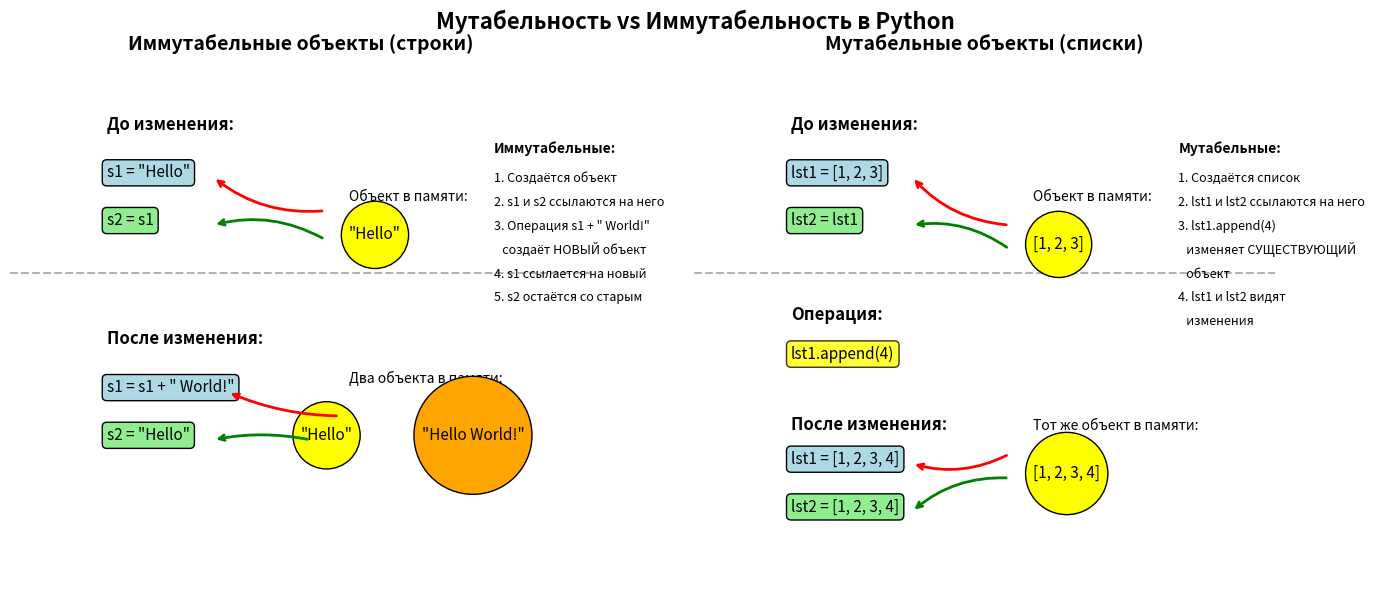

Here is the Python script that generated this plot:
# Давайте проверим утверждение "всё есть объект"
print("🔍 Проверяем, что ВСЁ в Python — объект:\n")

# Числа — объекты
print(f"Число 42: type(42) = {type(42)}")

# Строки — объекты
print(f"Строка 'hello': type('hello') = {type('hello')}")

# Список — объект
print(f"Список [1, 2, 3]: type([1, 2, 3]) = {type([1, 2, 3])}")

# Функция — объект
def hello():
    return "Hello!"

print(f"Функция hello: type(hello) = {type(hello)}")

# Модуль — объект
import math
print(f"Модуль math: type(math) = {type(math)}")

# Класс — объект
class MyClass:
    pass

print(f"Класс MyClass: type(MyClass) = {type(MyClass)}")

# None — объект
print(f"None: type(None) = {type(None)}")

# Даже тип 'type' — это объект!
print(f"Тип type: type(type) = {type(type)}")
print(f"Это значит, что type — это экземпляр самого себя: type(type) is type = {type(type) is type}")

print("\n✅ Вывод: ДА, абсолютно всё в Python — объекты!")

# Разница между 'is' и '=='
print("🔍 Сравнение 'is' и '==':\n")

# Пример 1: Небольшие целые числа (Python кэширует малые числа)
a = 256
b = 256
print(f"a = 256, b = 256")
print(f"  a is b: {a is b}")      # True (Python кэширует числа от -5 до 256)
print(f"  a == b: {a == b}\n")    # True

# Пример 2: Большие целые числа (не кэшируются)
x = 1000
y = 1000
print(f"x = 1000, y = 1000")
print(f"  x is y: {x is y}")      # Может быть False в интерактивном режиме
print(f"  x == y: {x == y}\n")    # Всегда True

# Пример 3: Списки (всегда создаются новые объекты)
list1 = [1, 2, 3]
list2 = [1, 2, 3]
list3 = list1  # list3 ссылается на тот же объект, что и list1

print(f"list1 = [1, 2, 3], list2 = [1, 2, 3], list3 = list1")
print(f"  list1 is list2: {list1 is list2}")    # False - разные объекты
print(f"  list1 == list2: {list1 == list2}")    # True - одинаковые значения
print(f"  list1 is list3: {list1 is list3}")    # True - один и тот же объект
print(f"  id(list1): {id(list1)}")
print(f"  id(list2): {id(list2)}")
print(f"  id(list3): {id(list3)}")

# Пример 4: None - всегда один и тот же объект
print("\n✅ None всегда один и тот же объект:")
print(f"  None is None: {None is None}")
print(f"  id(None): {id(None)}")

# Когда использовать 'is'?
print("\n📝 Правила использования 'is':")
print("1. Всегда используйте 'is' для сравнения с None: if x is None")
print("2. Используйте 'is' для проверки синглтонов (True, False, None)")
print("3. Для сравнения значений используйте '=='")

# Демонстрация иммутабельности и мутабельности
print("🧪 Эксперименты с мутабельностью:\n")

# 1. ИММУТАБЕЛЬНЫЕ объекты: строки
print("1. Строки (иммутабельные):")
s1 = "Hello"
s2 = s1  # s2 ссылается на тот же объект

print(f"  До изменения: s1 = '{s1}', id(s1) = {id(s1)}")
print(f"                s2 = '{s2}', id(s2) = {id(s2)}")
print(f"  s1 is s2: {s1 is s2}")

# "Изменение" строки создает новый объект
s1 = s1 + " World!"
print(f"\n  После 'изменения': s1 = '{s1}', id(s1) = {id(s1)}")
print(f"                     s2 = '{s2}', id(s2) = {id(s2)}")
print(f"  s1 is s2: {s1 is s2}")  # False - разные объекты!

# 2. ИММУТАБЕЛЬНЫЕ объекты: кортежи
print("\n2. Кортежи (иммутабельные):")
t1 = (1, 2, [3, 4])  # Кортеж содержит мутабельный список!
print(f"  t1 = {t1}")
print(f"  Можно ли изменить список внутри кортежа? ДА!")

t1[2].append(5)  # Изменяем список внутри кортежа
print(f"  После t1[2].append(5): t1 = {t1}")
print(f"  Иммутабельность кортежа: нельзя изменить сам кортеж, но можно изменить мутабельные элементы внутри")

# 3. МУТАБЕЛЬНЫЕ объекты: списки
print("\n3. Списки (мутабельные):")
lst1 = [1, 2, 3]
lst2 = lst1  # Обе переменные ссылаются на один объект

print(f"  До изменения: lst1 = {lst1}, id(lst1) = {id(lst1)}")
print(f"                 lst2 = {lst2}, id(lst2) = {id(lst2)}")
print(f"  lst1 is lst2: {lst1 is lst2}")

# Изменение списка
lst1.append(4)
print(f"\n  После lst1.append(4):")
print(f"    lst1 = {lst1}, id(lst1) = {id(lst1)}")
print(f"    lst2 = {lst2}, id(lst2) = {id(lst2)}")
print(f"  lst1 is lst2: {lst1 is lst2}")  # True - все тот же объект!

# 4. Последствия мутабельности
print("\n4. Опасность мутабельных объектов по умолчанию:")
def add_to_list(item, my_list=[]):  # ОПАСНО! Значение по умолчанию создается один раз!
    my_list.append(item)
    return my_list

print("  Результаты вызова add_to_list():")
print(f"    add_to_list(1) = {add_to_list(1)}")
print(f"    add_to_list(2) = {add_to_list(2)}")  # Упс! Список сохранился!
print(f"    add_to_list(3) = {add_to_list(3)}")  # И снова!

# Правильный подход
print("\n  Правильный подход:")
def add_to_list_safe(item, my_list=None):
    if my_list is None:
        my_list = []
    my_list.append(item)
    return my_list

print(f"    add_to_list_safe(1) = {add_to_list_safe(1)}")
print(f"    add_to_list_safe(2) = {add_to_list_safe(2)}")  # Теперь правильно!
print(f"    add_to_list_safe(3) = {add_to_list_safe(3)}")

# Визуализируем разницу между иммутабельными и мутабельными объектами
import matplotlib.pyplot as plt
import numpy as np

# Создаем схематичное представление
fig, axes = plt.subplots(1, 2, figsize=(14, 6))

# 1. Иммутабельные объекты (строки)
ax1 = axes[0]
ax1.set_xlim(0, 12)
ax1.set_ylim(0, 11)
ax1.set_title('Иммутабельные объекты (строки)', fontsize=14, fontweight='bold')
ax1.axis('off')  # Отключаем оси для чистоты

# До изменения - наверху
ax1.text(2, 9.5, 'До изменения:', fontsize=12, fontweight='bold')
ax1.text(2, 8.5, 's1 = "Hello"', fontsize=11, bbox=dict(boxstyle="round,pad=0.3", facecolor="lightblue"))
ax1.text(2, 7.5, 's2 = s1', fontsize=11, bbox=dict(boxstyle="round,pad=0.3", facecolor="lightgreen"))
ax1.text(7, 8, 'Объект в памяти:', fontsize=10, style='italic')
ax1.text(7, 7.2, '"Hello"', fontsize=11, bbox=dict(boxstyle="circle,pad=0.5", facecolor="yellow"))

# Стрелки ДО
ax1.annotate('', xy=(4.2, 8.5), xytext=(6.5, 7.8), 
             arrowprops=dict(arrowstyle='->', lw=2, color='red', connectionstyle="arc3,rad=-0.2"))
ax1.annotate('', xy=(4.2, 7.5), xytext=(6.5, 7.2), 
             arrowprops=dict(arrowstyle='->', lw=2, color='green', connectionstyle="arc3,rad=0.2"))

# Разделительная линия
ax1.plot([0, 12], [6.5, 6.5], 'k--', alpha=0.3)

# После изменения - внизу
ax1.text(2, 5, 'После изменения:', fontsize=12, fontweight='bold')
ax1.text(2, 4, 's1 = s1 + " World!"', fontsize=11, bbox=dict(boxstyle="round,pad=0.3", facecolor="lightblue"))
ax1.text(2, 3, 's2 = "Hello"', fontsize=11, bbox=dict(boxstyle="round,pad=0.3", facecolor="lightgreen"))
ax1.text(7, 4.2, 'Два объекта в памяти:', fontsize=10, style='italic')
ax1.text(6, 3, '"Hello"', fontsize=11, bbox=dict(boxstyle="circle,pad=0.5", facecolor="yellow"))
ax1.text(8.5, 3, '"Hello World!"', fontsize=11, bbox=dict(boxstyle="circle,pad=0.5", facecolor="orange"))

# Стрелки ПОСЛЕ
ax1.annotate('', xy=(4.5, 4), xytext=(6.8, 3.5), 
             arrowprops=dict(arrowstyle='->', lw=2, color='red', connectionstyle="arc3,rad=-0.1"))
ax1.annotate('', xy=(4.2, 3), xytext=(6.2, 3), 
             arrowprops=dict(arrowstyle='->', lw=2, color='green', connectionstyle="arc3,rad=0.1"))

# Объяснение справа
ax1.text(10, 9, 'Иммутабельные:', fontsize=10, fontweight='bold')
ax1.text(10, 8.4, '1. Создаётся объект', fontsize=9)
ax1.text(10, 7.9, '2. s1 и s2 ссылаются на него', fontsize=9)
ax1.text(10, 7.4, '3. Операция s1 + " World!"', fontsize=9)
ax1.text(10, 6.9, '   создаёт НОВЫЙ объект', fontsize=9)
ax1.text(10, 6.4, '4. s1 ссылается на новый', fontsize=9)
ax1.text(10, 5.9, '5. s2 остаётся со старым', fontsize=9)

# 2. Мутабельные объекты (списки)
ax2 = axes[1]
ax2.set_xlim(0, 12)
ax2.set_ylim(0, 11)
ax2.set_title('Мутабельные объекты (списки)', fontsize=14, fontweight='bold')
ax2.axis('off')  # Отключаем оси для чистоты

# До изменения - наверху
ax2.text(2, 9.5, 'До изменения:', fontsize=12, fontweight='bold')
ax2.text(2, 8.5, 'lst1 = [1, 2, 3]', fontsize=11, bbox=dict(boxstyle="round,pad=0.3", facecolor="lightblue"))
ax2.text(2, 7.5, 'lst2 = lst1', fontsize=11, bbox=dict(boxstyle="round,pad=0.3", facecolor="lightgreen"))
ax2.text(7, 8, 'Объект в памяти:', fontsize=10, style='italic')
ax2.text(7, 7, '[1, 2, 3]', fontsize=11, bbox=dict(boxstyle="circle,pad=0.5", facecolor="yellow"))

# Стрелки ДО
ax2.annotate('', xy=(4.5, 8.5), xytext=(6.5, 7.5), 
             arrowprops=dict(arrowstyle='->', lw=2, color='red', connectionstyle="arc3,rad=-0.2"))
ax2.annotate('', xy=(4.5, 7.5), xytext=(6.5, 7), 
             arrowprops=dict(arrowstyle='->', lw=2, color='green', connectionstyle="arc3,rad=0.2"))

# Разделительная линия
ax2.plot([0, 12], [6.5, 6.5], 'k--', alpha=0.3)

# Операция изменения
ax2.text(2, 5.5, 'Операция:', fontsize=12, fontweight='bold')
ax2.text(2, 4.7, 'lst1.append(4)', fontsize=11, bbox=dict(boxstyle="round,pad=0.3", facecolor="yellow", alpha=0.8))

# После изменения - внизу
ax2.text(2, 3.2, 'После изменения:', fontsize=12, fontweight='bold')
ax2.text(2, 2.5, 'lst1 = [1, 2, 3, 4]', fontsize=11, bbox=dict(boxstyle="round,pad=0.3", facecolor="lightblue"))
ax2.text(2, 1.5, 'lst2 = [1, 2, 3, 4]', fontsize=11, bbox=dict(boxstyle="round,pad=0.3", facecolor="lightgreen"))
ax2.text(7, 3.2, 'Тот же объект в памяти:', fontsize=10, style='italic')
ax2.text(7, 2.2, '[1, 2, 3, 4]', fontsize=11, bbox=dict(boxstyle="circle,pad=0.5", facecolor="yellow"))

# Стрелки ПОСЛЕ
ax2.annotate('', xy=(4.5, 2.5), xytext=(6.5, 2.7), 
             arrowprops=dict(arrowstyle='->', lw=2, color='red', connectionstyle="arc3,rad=-0.2"))
ax2.annotate('', xy=(4.5, 1.5), xytext=(6.5, 2.2), 
             arrowprops=dict(arrowstyle='->', lw=2, color='green', connectionstyle="arc3,rad=0.2"))

# Объяснение справа
ax2.text(10, 9, 'Мутабельные:', fontsize=10, fontweight='bold')
ax2.text(10, 8.4, '1. Создаётся список', fontsize=9)
ax2.text(10, 7.9, '2. lst1 и lst2 ссылаются на него', fontsize=9)
ax2.text(10, 7.4, '3. lst1.append(4)', fontsize=9)
ax2.text(10, 6.9, '   изменяет СУЩЕСТВУЮЩИЙ', fontsize=9)
ax2.text(10, 6.4, '   объект', fontsize=9)
ax2.text(10, 5.9, '4. lst1 и lst2 видят', fontsize=9)
ax2.text(10, 5.4, '   изменения', fontsize=9)

# Общая легенда
fig.suptitle('Мутабельность vs Иммутабельность в Python', fontsize=16, fontweight='bold', y=0.98)

plt.tight_layout()
plt.subplots_adjust(top=0.9)  # Делаем место для заголовка
plt.show()

# Демонстрация ссылочной модели
print("🔗 Ссылочная модель Python:\n")

# 1. Простое присваивание
print("1. Простое присваивание:")
a = [1, 2, 3]
b = a  # b ссылается на тот же объект, что и a
print(f"  a = [1, 2, 3]; b = a")
print(f"  a is b: {a is b}")
print(f"  Изменяем b[0] = 99")
b[0] = 99
print(f"  Теперь a = {a}")  # a тоже изменился!

# 2. Поверхностное копирование (shallow copy)
print("\n2. Поверхностное копирование:")
import copy

original = [1, 2, [3, 4]]
shallow_copy = copy.copy(original)  # или original.copy() для списков

print(f"  original = {original}")
print(f"  shallow_copy = {shallow_copy}")
print(f"  original is shallow_copy: {original is shallow_copy}")  # False
print(f"  original[2] is shallow_copy[2]: {original[2] is shallow_copy[2]}")  # True!

# Изменяем вложенный список
print(f"\n  Изменяем original[2].append(5):")
original[2].append(5)
print(f"  original = {original}")
print(f"  shallow_copy = {shallow_copy}")  # Упс! shallow_copy тоже изменился!

# 3. Глубокое копирование (deep copy)
print("\n3. Глубокое копирование:")
deep_copy = copy.deepcopy(original)
print(f"  original = {original}")
print(f"  deep_copy = {deep_copy}")
print(f"  original is deep_copy: {original is deep_copy}")  # False
print(f"  original[2] is deep_copy[2]: {original[2] is deep_copy[2]}")  # False!

print(f"\n  Изменяем original[2].append(6):")
original[2].append(6)
print(f"  original = {original}")
print(f"  deep_copy = {deep_copy}")  # Теперь deep_copy не изменился!

# 4. Особый случай: оператор умножения для списков
print("\n4. Опасность оператора умножения для списков:")
matrix = [[0] * 3] * 3  # ОПАСНО! Создает 3 ссылки на один список!
print(f"  matrix = [[0] * 3] * 3")
print(f"  matrix = {matrix}")

matrix[0][0] = 1  # Изменяем только первый элемент?
print(f"\n  После matrix[0][0] = 1:")
print(f"  matrix = {matrix}")  # Упс! Изменились все строки!

# Правильный способ
print("\n  Правильный способ:")
matrix_correct = [[0] * 3 for _ in range(3)]
print(f"  matrix_correct = [[0] * 3 for _ in range(3)]")
print(f"  matrix_correct = {matrix_correct}")

matrix_correct[0][0] = 1
print(f"\n  После matrix_correct[0][0] = 1:")
print(f"  matrix_correct = {matrix_correct}")  # Теперь правильно!

# Демонстрация пространств имён и областей видимости
print("🗺️ Пространства имён и области видимости:\n")

# Глобальная переменная
global_var = "Я глобальная"

print(f"Глобальная переменная: global_var = '{global_var}'")

# Функция с локальной переменной
def test_scope():
    local_var = "Я локальная"
    print(f"  Внутри функции: local_var = '{local_var}'")
    print(f"  Внутри функции можно читать глобальную: global_var = '{global_var}'")

test_scope()

# Попытка доступа к локальной переменной снаружи
try:
    print(f"Снаружи функции: local_var = {local_var}")
except NameError as e:
    print(f"Ошибка при доступе к local_var снаружи: {e}")

# Изменение глобальной переменной из функции
print("\n📝 Изменение глобальной переменной:")
def modify_global():
    global global_var  # Говорим Python, что хотим использовать глобальную переменную
    global_var = "Я изменена из функции"
    new_local = "Я новая локальная"
    print(f"  Внутри функции: global_var = '{global_var}'")

print(f"До вызова функции: global_var = '{global_var}'")
modify_global()
print(f"После вызова функции: global_var = '{global_var}'")

# Вложенные функции и nonlocal
print("\n🔗 Вложенные функции и nonlocal:")
def outer():
    outer_var = "Я во внешней функции"
    
    def inner():
        nonlocal outer_var  # Используем переменную из объемлющей функции
        outer_var = "Я изменена из внутренней функции"
        inner_var = "Я во внутренней функции"
        print(f"    Во внутренней функции: outer_var = '{outer_var}'")
        print(f"    Во внутренней функции: inner_var = '{inner_var}'")
    
    print(f"  До вызова inner: outer_var = '{outer_var}'")
    inner()
    print(f"  После вызова inner: outer_var = '{outer_var}'")
    # print(f"  inner_var из outer: {inner_var}")  # Ошибка!

outer()

# Доступ к пространствам имён
print("\n🔍 Доступ к пространствам имён:")

# Локальные переменные функции
def sample_function(x, y):
    local_var = "test"
    print(f"  Локальные переменные функции: {locals()}")

sample_function(10, 20)

# Глобальные переменные модуля
print(f"\n  Глобальные переменные модуля:")
print(f"  globals() keys (первые 10): {list(globals().keys())[:10]}")

# Встроенные имена
import builtins
print(f"\n  Встроенные имена (первые 10): {dir(builtins)[:10]}")

# Пример конфликта имён
print("\n⚠️ Пример конфликта имён:")
def sum(numbers):  # Переопределяем встроенную функцию sum!
    print(f"  Вызвана наша функция sum")
    total = 0
    for n in numbers:
        total += n
    return total

# Используем нашу функцию
result = sum([1, 2, 3])
print(f"  sum([1, 2, 3]) = {result}")

# Чтобы использовать встроенную sum, нужно обратиться через builtins
print(f"  Встроенная sum: {builtins.sum([1, 2, 3])}")

# Восстанавливаем оригинальную sum
sum = builtins.sum
print(f"\n  Восстановили встроенную sum: sum([1, 2, 3]) = {sum([1, 2, 3])}")

# Практика с инструментами интроспекции
print("🔬 Инструменты интроспекции в действии:\n")

# Создадим сложный объект для исследования
class Animal:
    """Базовый класс животных."""
    
    def __init__(self, name):
        self.name = name
        self._age = 0
    
    def speak(self):
        return "Some sound"
    
    def get_age(self):
        return self._age


class Dog(Animal):
    """Класс собаки."""
    
    def __init__(self, name, breed):
        super().__init__(name)
        self.breed = breed
        self.tricks = []
    
    def speak(self):
        return "Woof!"
    
    def add_trick(self, trick):
        self.tricks.append(trick)


# Создаем объект
my_dog = Dog("Бобик", "Дворняжка")
my_dog.add_trick("Сидеть")
my_dog.add_trick("Лежать")

# 1. type() - получение типа объекта
print("1. Функция type():")
print(f"  type(my_dog) = {type(my_dog)}")
print(f"  type(Dog) = {type(Dog)}")
print(f"  type(type) = {type(type)}")  # Мета-мета-класс!

# 2. id() - уникальный идентификатор
print(f"\n2. Функция id():")
print(f"  id(my_dog) = {id(my_dog)}")
print(f"  id(my_dog) в hex: {hex(id(my_dog))}")

# 3. dir() - список атрибутов и методов
print(f"\n3. Функция dir():")
print(f"  dir(my_dog) (первые 15): {dir(my_dog)[:15]}")
print(f"  dir(Dog) (первые 10): {dir(Dog)[:10]}")

# Более читаемый вывод dir
print(f"\n  Методы и атрибуты my_dog:")
for attr in dir(my_dog):
    if not attr.startswith('__'):  # Пропускаем служебные методы
        obj = getattr(my_dog, attr)
        print(f"    {attr}: {type(obj).__name__}")

# 4. isinstance() - проверка типа
print(f"\n4. Функция isinstance():")
print(f"  isinstance(my_dog, Dog): {isinstance(my_dog, Dog)}")
print(f"  isinstance(my_dog, Animal): {isinstance(my_dog, Animal)}")
print(f"  isinstance(my_dog, object): {isinstance(my_dog, object)}")
print(f"  isinstance(Dog, type): {isinstance(Dog, type)}")

# 5. issubclass() - проверка наследования
print(f"\n5. Функция issubclass():")
print(f"  issubclass(Dog, Animal): {issubclass(Dog, Animal)}")
print(f"  issubclass(Dog, object): {issubclass(Dog, object)}")
print(f"  issubclass(Animal, Dog): {issubclass(Animal, Dog)}")

# 6. hasattr(), getattr(), setattr()
print(f"\n6. Работа с атрибутами:")
print(f"  hasattr(my_dog, 'name'): {hasattr(my_dog, 'name')}")
print(f"  hasattr(my_dog, 'color'): {hasattr(my_dog, 'color')}")

print(f"  getattr(my_dog, 'name'): {getattr(my_dog, 'name')}")
print(f"  getattr(my_dog, 'color', 'Неизвестно'): {getattr(my_dog, 'color', 'Неизвестно')}")

setattr(my_dog, 'color', 'Коричневый')
print(f"  После setattr(my_dog, 'color', 'Коричневый'):")
print(f"  my_dog.color = {my_dog.color}")

# 7. callable() - проверка, можно ли вызвать
print(f"\n7. Функция callable():")
print(f"  callable(my_dog): {callable(my_dog)}")
print(f"  callable(my_dog.speak): {callable(my_dog.speak)}")
print(f"  callable(my_dog.name): {callable(my_dog.name)}")

# 8. __dict__ - словарь атрибутов объекта
print(f"\n8. Атрибут __dict__:")
print(f"  my_dog.__dict__ = {my_dog.__dict__}")
print(f"  Dog.__dict__ keys: {list(Dog.__dict__.keys())}")

# 9. __class__ - класс объекта
print(f"\n9. Атрибут __class__:")
print(f"  my_dog.__class__ = {my_dog.__class__}")
print(f"  my_dog.__class__.__name__ = {my_dog.__class__.__name__}")

# 10. Модуль, к которому принадлежит объект
print(f"\n10. Модуль объекта:")
print(f"  my_dog.__module__ = {my_dog.__module__}")
print(f"  Dog.__module__ = {Dog.__module__}")

# Практические примеры использования интроспекции
print("🚀 Практическое применение интроспекции:\n")

# 1. Динамический вызов методов по имени
print("1. Динамический вызов методов:")

class Calculator:
    def add(self, a, b):
        return a + b
    
    def multiply(self, a, b):
        return a * b
    
    def power(self, a, b):
        return a ** b

calc = Calculator()

# Допустим, операция приходит извне (от пользователя, из файла и т.д.)
operation_name = "multiply"
args = (5, 3)

if hasattr(calc, operation_name) and callable(getattr(calc, operation_name)):
    method = getattr(calc, operation_name)
    result = method(*args)
    print(f"  calc.{operation_name}{args} = {result}")
else:
    print(f"  Операция '{operation_name}' не найдена")

# 2. Автоматическое документирование класса
print("\n2. Автоматическое документирование:")

def document_class(cls):
    """Генерирует документацию для класса."""
    print(f"Класс: {cls.__name__}")
    
    if cls.__doc__:
        print(f"Описание: {cls.__doc__.strip()}")
    
    print("\nМетоды:")
    for name in dir(cls):
        if not name.startswith('_'):
            attr = getattr(cls, name)
            if callable(attr):
                print(f"  - {name}()")
    
    print("\nАтрибуты класса:")
    for key, value in cls.__dict__.items():
        if not key.startswith('_') and not callable(value):
            print(f"  - {key} = {value}")

document_class(Calculator)

# 3. Проверка интерфейса объекта (утиная типизация)
print("\n3. Проверка интерфейса (утиная типизация):")

def check_interface(obj, required_methods):
    """Проверяет, имеет ли объект необходимые методы."""
    missing = []
    for method in required_methods:
        if not hasattr(obj, method) or not callable(getattr(obj, method)):
            missing.append(method)
    
    if missing:
        raise TypeError(f"Объект не поддерживает методы: {missing}")
    return True

# Класс, который выглядит как итератор
class FakeIterator:
    def __iter__(self):
        return self
    
    # Нет метода __next__!

try:
    check_interface(FakeIterator(), ['__iter__', '__next__'])
    print("  Объект соответствует интерфейсу итератора")
except TypeError as e:
    print(f"  Ошибка: {e}")

# 4. Плагинная архитектура
print("\n4. Пример плагинной архитектуры:")

# Динамическая загрузка классов из модуля
import types

# Создаем простую систему плагинов
class PluginBase:
    def execute(self):
        raise NotImplementedError

class PluginA(PluginBase):
    def execute(self):
        return "Плагин A выполнен"

class PluginB(PluginBase):
    def execute(self):
        return "Плагин B выполнен"

# Динамическое обнаружение плагинов
def discover_plugins():
    plugins = []
    
    # Ищем все классы в текущем пространстве имен
    for name, obj in globals().items():
        if (isinstance(obj, type) and 
            issubclass(obj, PluginBase) and 
            obj != PluginBase):
            plugins.append(obj())
    
    return plugins

plugins = discover_plugins()
print(f"  Найдено плагинов: {len(plugins)}")
for i, plugin in enumerate(plugins, 1):
    print(f"  Плагин {i}: {plugin.execute()}")

# Опасность: изменяемые значения по умолчанию
def bad_func(items=[]):  # НЕ ДЕЛАЙТЕ ТАК!
    items.append(1)
    return items

def good_func(items=None):  # ДЕЛАЙТЕ ТАК!
    if items is None:
        items = []
    items.append(1)
    return items

import copy

# Поверхностное копирование (только верхний уровень)
shallow = copy.copy(original)

# Глубокое копирование (все уровни)
deep = copy.deepcopy(original)

# Изменение глобальной переменной
x = 10

def func():
    global x
    x = 20

# Изменение переменной объемлющей функции
def outer():
    y = 10
    
    def inner():
        nonlocal y
        y = 20

# Быстрая проверка понимания материала
print("📝 Проверка понимания лекции 2\n")

questions = [
    {
        "question": "1. Что вернёт выражение: 'Python' is 'Python'?",
        "options": ["A) Всегда True", "B) Всегда False", "C) Зависит от реализации"],
        "answer": "C",
        "explanation": "Строки могут кэшироваться интерпретатором, но не гарантируется"
    },
    {
        "question": "2. Что опасного в функции: def f(x, items=[]): ...?",
        "options": [
            "A) Ничего",
            "B) Значение по умолчанию создается один раз",
            "C) Список items будет общим для всех вызовов"
        ],
        "answer": "BC",
        "explanation": "Значение по умолчанию вычисляется один раз при определении функции"
    },
    {
        "question": "3. Как правильно проверить, что переменная равна None?",
        "options": ["A) if x == None", "B) if x is None", "C) if not x"],
        "answer": "B",
        "explanation": "Всегда используйте 'is' для сравнения с None, True, False"
    },
    {
        "question": "4. Что выведет код: a = [1, 2]; b = a; b += [3]; print(a)?",
        "options": ["A) [1, 2]", "B) [1, 2, 3]", "C) Ошибка"],
        "answer": "B",
        "explanation": "b и a ссылаются на один объект, изменение b меняет a"
    },
    {
        "question": "5. В каком порядке Python ищет переменные (правило LEGB)?",
        "options": [
            "A) Local → Global → Enclosing → Built-in",
            "B) Local → Enclosing → Global → Built-in", 
            "C) Built-in → Global → Enclosing → Local"
        ],
        "answer": "B",
        "explanation": "Local → Enclosing → Global → Built-in"
    }
]

score = 0
for i, q in enumerate(questions, 1):
    print(f"{q['question']}")
    for opt in q['options']:
        print(f"  {opt}")
    
    # Эмулируем проверку ответов
    print(f"Ответ: {q['answer']}")
    print(f"Объяснение: {q['explanation']}\n")
    score += 1

print(f"🎉 Ваш результат: {score}/{len(questions)}")
if score == len(questions):
    print("Отлично! Вы прекрасно поняли материал!")
else:
    print("Есть над чем поработать. Пересмотрите сложные моменты.")